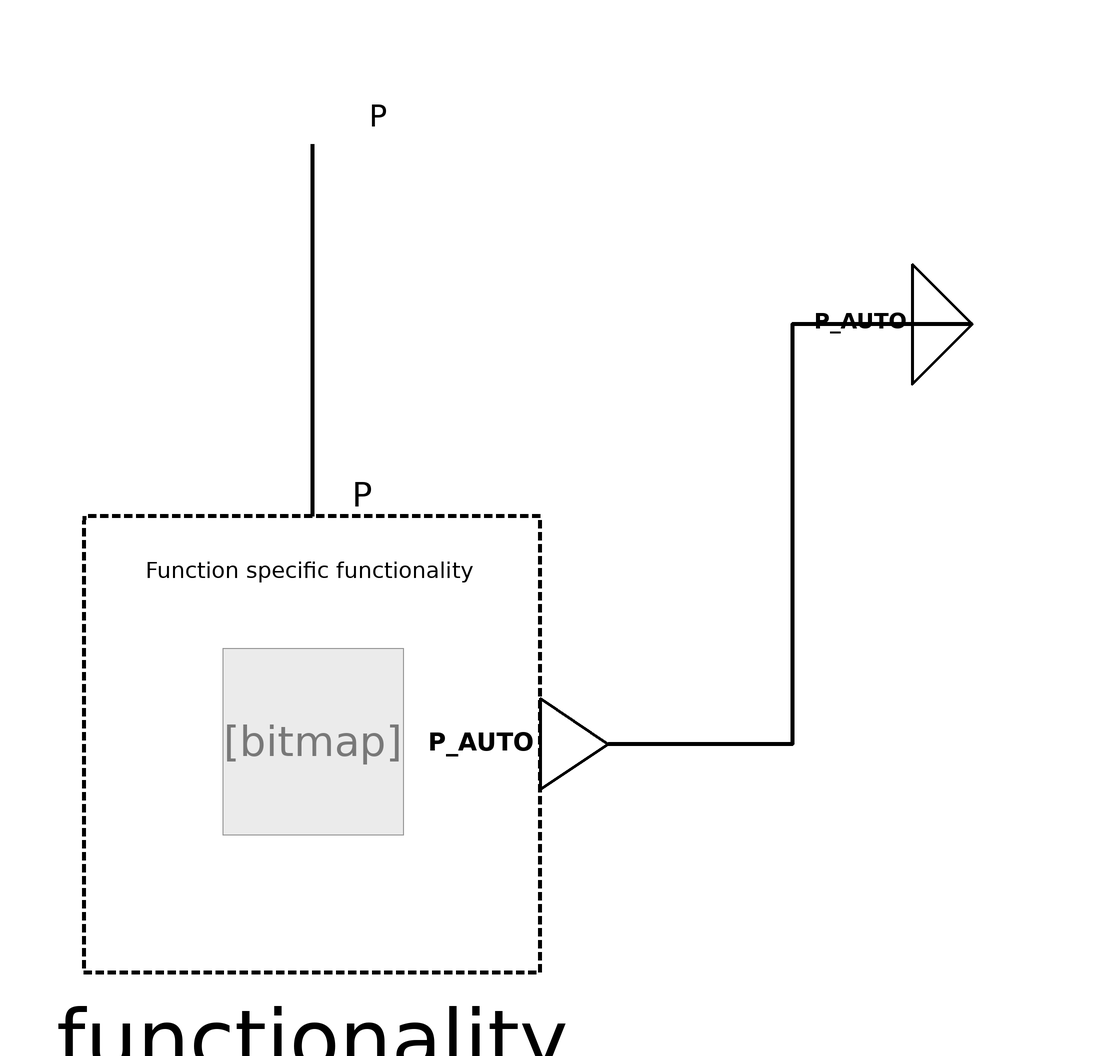

Above is the diagram view of the following Modelica model: its components placed by their Placement annotations and its connect equations drawn as lines.

block PresenceDetection "Sensor function to retrieve presence from physical sensor"
 extends Interfaces.Partial.PartialFunction(redeclare Internal.PresenceDetectionFunctionality functionality(
  PAR_HOLD=PAR_HOLD,
  holdingActive=holdingActive));
 parameter Modelica.SIunits.Time PAR_HOLD=500 "Holding time in seconds for presence state, when presence has been detected.";
 parameter Boolean holdingActive=false "Flag for the presence holding process (true = holding is activated / false = holding is deactivated)";
  BuildingControlLib.BuildingControl.VDI3813.Interfaces.PhysicalBooleanInput P
    "Physical signal of presence detection(true = presence detected / false = no presence detected)."
    annotation (Placement(transformation(extent={{-10,90},{10,110}}),
        iconTransformation(extent={{-20,80},{20,120}})));
  BuildingControlLib.BuildingControl.VDI3813.Interfaces.BooleanOutput P_AUTO
    "Boolean presence state in a room which comes from a sensor(true = occupied / false = unoccupied)."
    annotation (Placement(transformation(extent={{100,60},{120,80}}),
        iconTransformation(extent={{100,-20},{160,20}})));
equation
  connect(P, functionality.P) annotation (Line(
      points={{0,100},{0,38}},
      color={0,0,0},
      thickness=1,
      smooth=Smooth.None));
  connect(P_AUTO, functionality.P_AUTO) annotation (Line(
      points={{110,70},{80,70},{80,0},{49.4,0}},
      color={0,0,0},
      thickness=1,
      smooth=Smooth.None));
 annotation (
  Icon(coordinateSystem(preserveAspectRatio=false)),
  Diagram(coordinateSystem(preserveAspectRatio=false)),
  Documentation(
   info="<html>
<h4><span style=\"color:#008000\">Overview</span></h4>
<p>Block that implements the functionality of &QUOT;Presence detection&QUOT; from VDI 3813 <a href=\"modelica://BuildingControlLib.UsersGuide.References\">[1, section 6.1.2, p. 10-11]</a>. </p>
<h4><span style=\"color:#008000\">Functional Description</span></h4>
<p>&QUOT;The sensor function <i>Presence detection</i> (RA-FL section 2, column 1, see Section 7.3, Bild 61; informative function block Figure 3) automatically detects the presence of persons in the room and passes the output information of either the &ldquo;present&rdquo; or the &ldquo;absent&rdquo; state to those application functions whose response is determined by the room occupancy state. Due to the use in connection with lighting functions, the output information must be generated without any delay when the status of the evaluation unit changes.&QUOT; <a href=\"modelica://BuildingControlLib.UsersGuide.References\">[1, section 6.1.2, p. 10-11]</a></p>
<p><b>Fig. 1: </b>&QUOT;Informative representation of the sensor function <i>Presence detection</i>&QUOT;, <a href=\"modelica://BuildingControlLib.UsersGuide.References\">[1, section 6.1.2, Figure 3, p. 11]</a></p>
<table cellspacing=\"0\" cellpadding=\"2\" border=\"0\"><tr>
<td><p><img src=\"modelica://BuildingControlLib/Resources/Images/docVDI3813_PresenceDetection.png\" alt=\"docVDI3813_PresenceDetection.png\"/> </p></td>
</tr>
</table>

</html>",
   revisions="<html>
<ul>
<li>March 07, 2017&nbsp; by Georg Ferdinand Schneider &amp; Georg Ambrosius Pe&szlig;ler:<br>Implemented.</li>
</ul>
</html>"),
  preferredView="info");
end PresenceDetection;